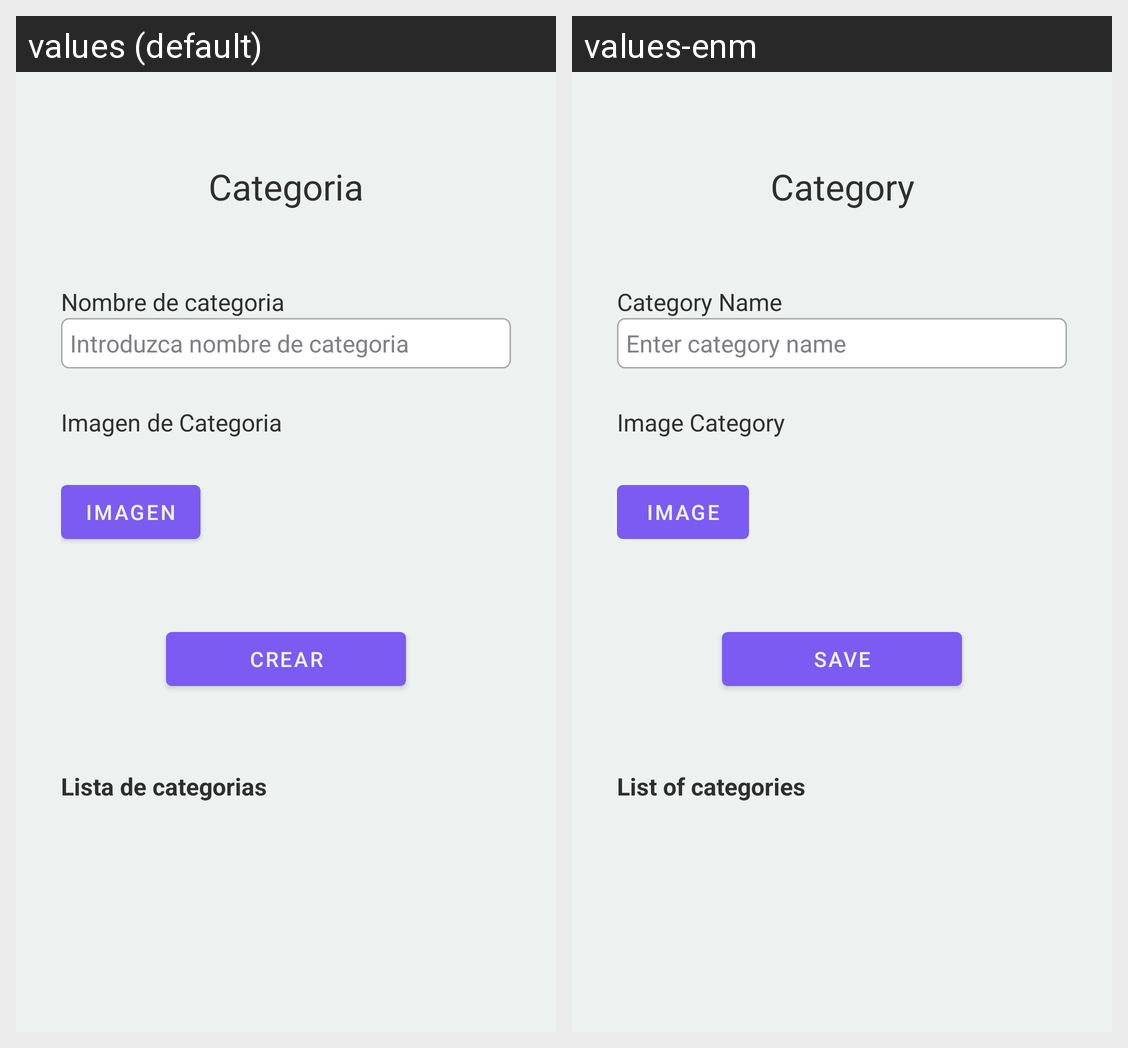

This grid shows one Android layout under two languages. Give, for every string resource on the screen, its name, the default text and each shown locale's text.
Android screen res/layout/fragment_category.xml rendered under 2 locales, left to right: values (default), values-enm. Device: Nexus 5 (rendered at 1080×1920; each locale shown at half size, 540×960, under a caption strip naming it); theme Theme.MyApplication2.
Strings drawn on this screen, with the default value and each locale's value (text and hints the layout hard-codes, and strings that could not be matched under every locale, appear in the picture but are not listed):

category
  values: Categoria
  values-enm: Category

tv_catname
  values: Nombre de categoria
  values-enm: Category Name

hint_catname
  values: Introduzca nombre de categoria
  values-enm: Enter category name

tv_catimage
  values: Imagen de Categoria
  values-enm: Image Category

btn_image
  values: Imagen
  values-enm: Image

btn_add
  values: Crear
  values-enm: Save

list_category
  values: Lista de categorias
  values-enm: List of categories
